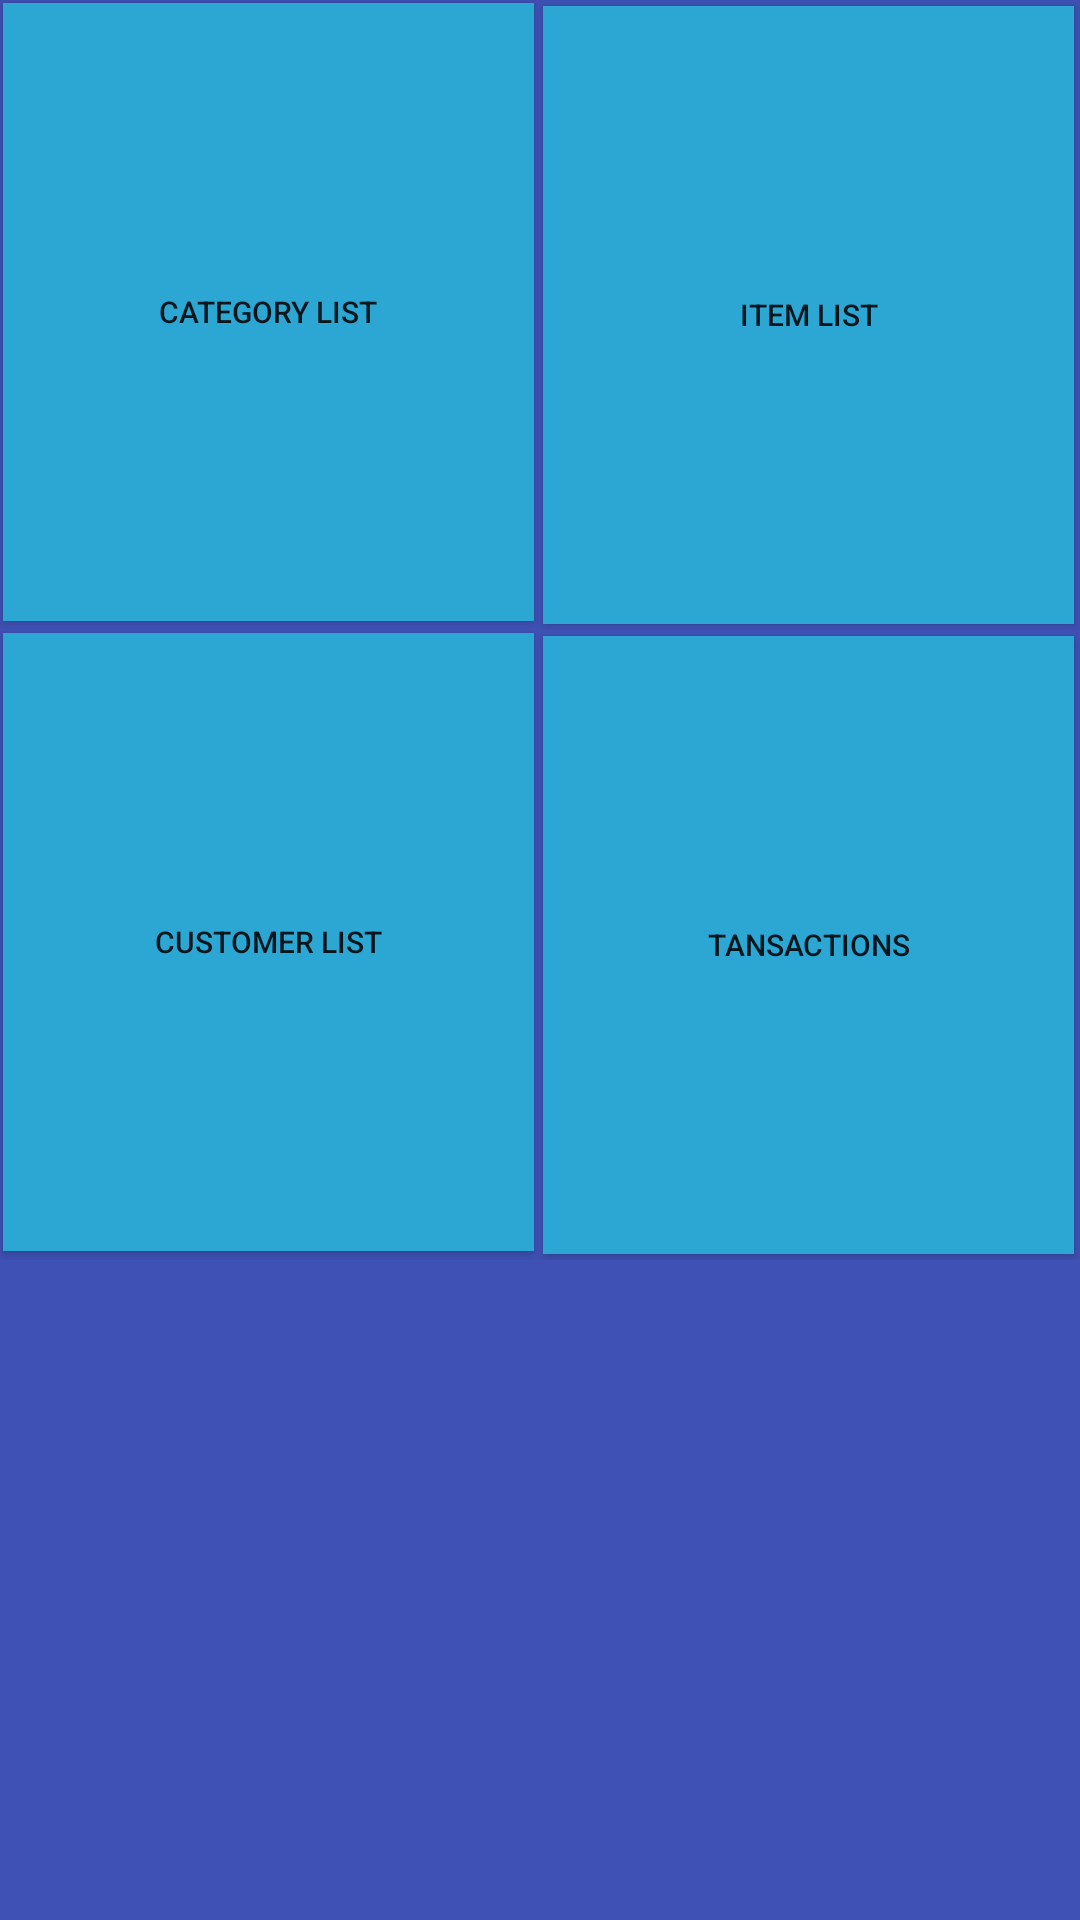

Produce the Android XML layout that renders to this screen, including the resource entries it uses.
<!-- AndroidManifest.xml: application theme AppTheme -->
<!-- res/layout/activity_home.xml -->
<?xml version="1.0" encoding="utf-8"?>
<LinearLayout android:layout_height="match_parent"
    android:layout_width="match_parent"
    android:orientation="vertical"
    android:layout_margin="1dp"
    android:background="@color/colorPrimary"
    xmlns:android="http://schemas.android.com/apk/res/android" >

    <LinearLayout
        android:layout_width="match_parent"
        android:layout_height="wrap_content"
        android:orientation="horizontal"
        android:weightSum="2">

        <Button
            android:id="@+id/category"
            android:layout_height="100pt"
            android:layout_width="0dp"
            android:layout_weight="1"
            android:textSize="30px"
            android:background="#2ca7d4"
            android:layout_margin="1dp"
            android:text="Category List"/>
        <Button
            android:id="@+id/items"
            android:layout_width="0dp"
            android:layout_height="100pt"
            android:layout_weight="1"
            android:textSize="30px"
            android:background="#2ca7d4"
            android:layout_margin="2dp"
            android:text="Item List"/>

    </LinearLayout>
    <LinearLayout
        android:layout_width="match_parent"
        android:layout_height="wrap_content"
        android:orientation="horizontal"
        android:weightSum="2">

        <Button
            android:id="@+id/customer"
            android:layout_width="0dp"
            android:layout_height="100pt"
            android:layout_weight="1"
            android:textSize="30px"
            android:background="#2ca7d4"
            android:layout_margin="1dp"
            android:text="Customer List"/>
        <Button
            android:id="@+id/transaction"
            android:layout_width="0dp"
            android:layout_height="100pt"
            android:layout_weight="1"
            android:textSize="30px"
            android:background="#2ca7d4"
            android:layout_margin="2dp"
            android:text="Tansactions"/>

    </LinearLayout>

</LinearLayout>
<!-- resources referenced by this layout -->
<resources>
  <color name="colorPrimary">#3F51B5</color>
  <style name="AppTheme" parent="Theme.AppCompat.Light.DarkActionBar">
          
          <item name="colorPrimary">@color/colorPrimary</item>
          <item name="colorPrimaryDark">@color/colorPrimaryDark</item>
          <item name="colorAccent">@color/colorAccent</item>
      </style>
  <color name="colorPrimaryDark">#303F9F</color>
  <color name="colorAccent">#FF4081</color>
</resources>
